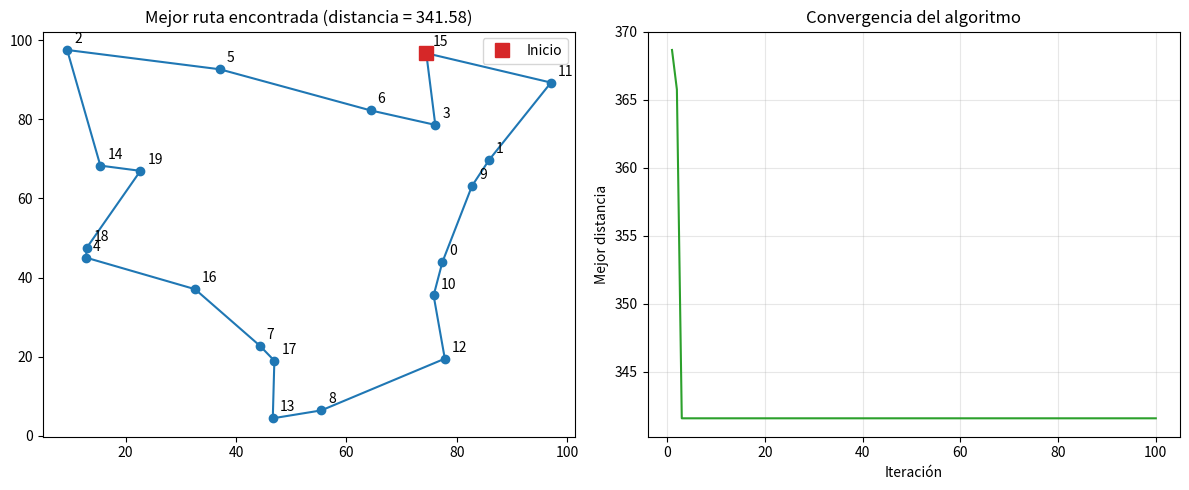

This chart was generated by the following Python code:
"""
Algoritmo de Colonia de Hormigas (Ant Colony Optimization, ACO)
Aplicado al Problema del Agente Viajero (TSP)

Materia: Algoritmos Bioinspirados
Alumno: Dante Yael Macías Rentería

Idea bioinspirada:
  Las hormigas reales encuentran el camino más corto entre el nido y la comida
  dejando feromona en el suelo. Los caminos cortos se recorren más veces en el
  mismo tiempo, acumulan más feromona y atraen a más hormigas. La feromona
  también se evapora, lo que evita quedarse atrapado en caminos malos.

En el algoritmo:
  - Cada hormiga construye un recorrido visitando todas las ciudades una vez.
  - La probabilidad de ir de la ciudad i a la j depende de:
        tau(i,j)^alpha  -> cantidad de feromona en la arista
        eta(i,j)^beta   -> visibilidad heurística = 1 / distancia(i,j)
  - Al final de cada iteración:
        1) Se evapora la feromona:      tau = (1 - rho) * tau
        2) Cada hormiga deposita:       tau(i,j) += Q / L_k
           (L_k = longitud del recorrido de la hormiga k)
"""

import numpy as np
import matplotlib.pyplot as plt


class ColoniaHormigas:
    def __init__(self, distancias, n_hormigas=20, n_iteraciones=100,
                 alpha=1.0, beta=5.0, rho=0.5, Q=100, semilla=None):
        """
        distancias    : matriz NxN con las distancias entre ciudades
        n_hormigas    : número de hormigas por iteración
        n_iteraciones : número de iteraciones (generaciones)
        alpha         : importancia de la feromona
        beta          : importancia de la heurística (1/distancia)
        rho           : tasa de evaporación (0 a 1)
        Q             : constante de depósito de feromona
        """
        self.dist = distancias
        self.n = len(distancias)
        self.n_hormigas = n_hormigas
        self.n_iteraciones = n_iteraciones
        self.alpha = alpha
        self.beta = beta
        self.rho = rho
        self.Q = Q
        self.rng = np.random.default_rng(semilla)

        # Feromona inicial: un valor pequeño e igual en todas las aristas
        self.feromona = np.ones((self.n, self.n))

        # Visibilidad: 1/distancia (se evita dividir entre cero en la diagonal)
        with np.errstate(divide="ignore"):
            self.visibilidad = 1.0 / distancias
        np.fill_diagonal(self.visibilidad, 0)

    def construir_recorrido(self):
        """Una hormiga construye un recorrido completo."""
        inicio = self.rng.integers(self.n)
        recorrido = [inicio]
        visitadas = {inicio}

        while len(recorrido) < self.n:
            actual = recorrido[-1]
            probabilidades = self.calcular_probabilidades(actual, visitadas)
            siguiente = self.rng.choice(self.n, p=probabilidades)
            recorrido.append(siguiente)
            visitadas.add(siguiente)

        return recorrido

    def calcular_probabilidades(self, actual, visitadas):
        """Regla de transición proporcional:
           P(i,j) = [tau^alpha * eta^beta] / suma de lo mismo para las no visitadas
        """
        tau = self.feromona[actual] ** self.alpha
        eta = self.visibilidad[actual] ** self.beta
        atractivo = tau * eta

        # Las ciudades ya visitadas tienen probabilidad 0
        atractivo[list(visitadas)] = 0
        return atractivo / atractivo.sum()

    def longitud(self, recorrido):
        """Distancia total del recorrido (regresando a la ciudad inicial)."""
        total = 0
        for k in range(self.n):
            i = recorrido[k]
            j = recorrido[(k + 1) % self.n]
            total += self.dist[i][j]
        return total

    def actualizar_feromona(self, recorridos, longitudes):
        # 1) Evaporación
        self.feromona *= (1 - self.rho)

        # 2) Depósito: cada hormiga deja Q/L en las aristas que usó
        for recorrido, L in zip(recorridos, longitudes):
            deposito = self.Q / L
            for k in range(self.n):
                i = recorrido[k]
                j = recorrido[(k + 1) % self.n]
                self.feromona[i][j] += deposito
                self.feromona[j][i] += deposito  # grafo no dirigido

    def ejecutar(self, mostrar=True):
        mejor_recorrido = None
        mejor_longitud = float("inf")
        historial = []

        for it in range(self.n_iteraciones):
            recorridos = [self.construir_recorrido() for _ in range(self.n_hormigas)]
            longitudes = [self.longitud(r) for r in recorridos]

            # Guardar el mejor encontrado hasta ahora
            idx = int(np.argmin(longitudes))
            if longitudes[idx] < mejor_longitud:
                mejor_longitud = longitudes[idx]
                mejor_recorrido = recorridos[idx]

            self.actualizar_feromona(recorridos, longitudes)
            historial.append(mejor_longitud)

            if mostrar and (it % 10 == 0 or it == self.n_iteraciones - 1):
                print(f"Iteración {it + 1:3d} | Mejor distancia: {mejor_longitud:.2f}")

        return mejor_recorrido, mejor_longitud, historial


def matriz_distancias(coordenadas):
    """Distancia euclidiana entre todas las ciudades."""
    diferencias = coordenadas[:, None, :] - coordenadas[None, :, :]
    return np.sqrt((diferencias ** 2).sum(axis=2))


def graficar(coordenadas, recorrido, historial):
    fig, (ax1, ax2) = plt.subplots(1, 2, figsize=(12, 5))

    # Mejor ruta encontrada
    ruta = recorrido + [recorrido[0]]
    ax1.plot(coordenadas[ruta, 0], coordenadas[ruta, 1], "o-", color="tab:blue")
    ax1.plot(coordenadas[ruta[0], 0], coordenadas[ruta[0], 1], "s", color="tab:red",
             markersize=10, label="Inicio")
    for i, (x, y) in enumerate(coordenadas):
        ax1.annotate(str(i), (x, y), textcoords="offset points", xytext=(5, 5))
    ax1.set_title(f"Mejor ruta encontrada (distancia = {historial[-1]:.2f})")
    ax1.legend()

    # Convergencia
    ax2.plot(range(1, len(historial) + 1), historial, color="tab:green")
    ax2.set_title("Convergencia del algoritmo")
    ax2.set_xlabel("Iteración")
    ax2.set_ylabel("Mejor distancia")
    ax2.grid(True, alpha=0.3)

    plt.tight_layout()
    plt.savefig("resultado_aco.png", dpi=120)
    plt.show()


if __name__ == "__main__":
    # Generamos 20 ciudades aleatorias en un plano de 100x100
    rng = np.random.default_rng(42)
    n_ciudades = 20
    coordenadas = rng.uniform(0, 100, size=(n_ciudades, 2))
    distancias = matriz_distancias(coordenadas)

    aco = ColoniaHormigas(
        distancias,
        n_hormigas=20,
        n_iteraciones=100,
        alpha=1.0,
        beta=5.0,
        rho=0.5,
        Q=100,
        semilla=1,
    )

    mejor_recorrido, mejor_longitud, historial = aco.ejecutar()

    print("\n=== RESULTADO ===")
    print("Mejor recorrido:", " -> ".join(map(str, mejor_recorrido + [mejor_recorrido[0]])))
    print(f"Distancia total: {mejor_longitud:.2f}")

    graficar(coordenadas, mejor_recorrido, historial)
